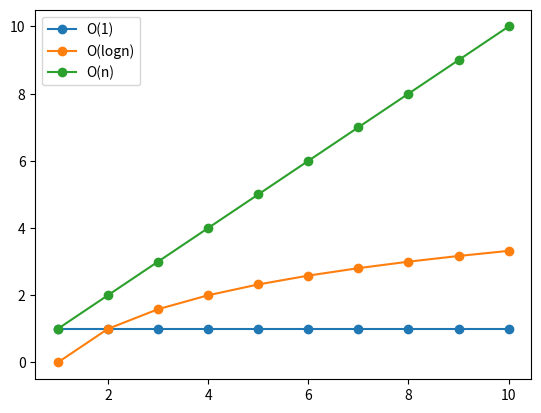

Here is the Python script that generated this plot:
import matplotlib.pyplot as plt
import numpy as np
xpt=np.linspace(1,10,10)
ypt1=xpt/xpt
ypt2=np.log2(xpt)
ypt3=xpt
plt.plot(xpt,ypt1,'-o',label="O(1)")
plt.plot(xpt,ypt2,'-o',label="O(logn)")
plt.plot(xpt,ypt3,'-o',label="O(n)")
plt.legend(loc='best')
plt.show()
#
